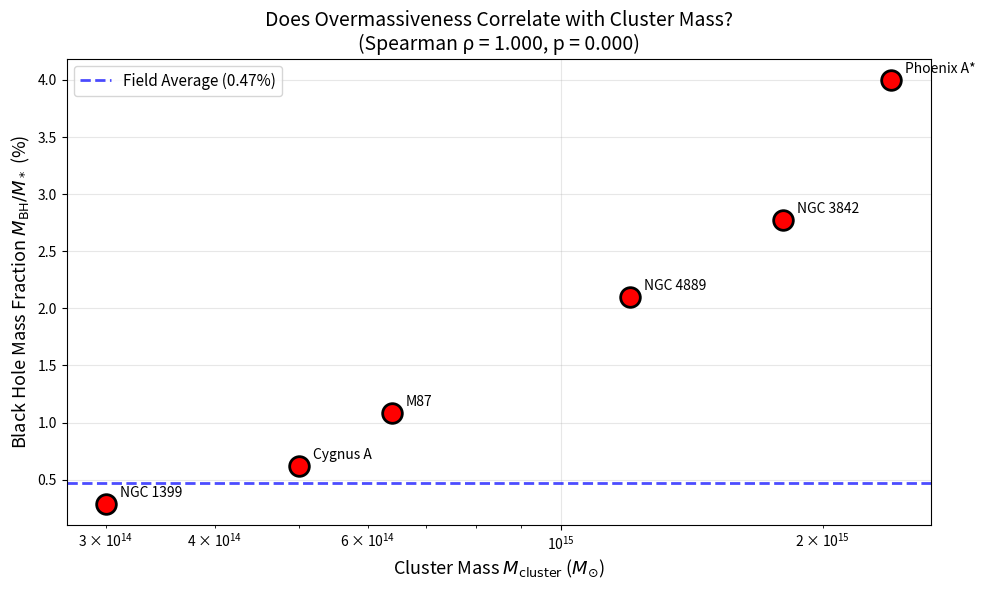

Source code (Python):
import numpy as np
from scipy.stats import spearmanr
import matplotlib.pyplot as plt

# For your BCGs, check if overmassiveness increases with cluster mass
bcg_data = [
    # [Name, M_BH/M_*, M_cluster (M_sun)]
    ["Phoenix A*", 0.0400, 2.4e15],  # From your earlier data
    ["NGC 4889",   0.0210, 1.2e15],
    ["NGC 3842",   0.0277, 1.8e15],
    ["M87",        0.0108, 6.4e14],
    ["NGC 1399",   0.0029, 3.0e14],
    ["Cygnus A",   0.0062, 5.0e14],
]

names_bcg = [row[0] for row in bcg_data]
overmass_ratio = np.array([row[1] for row in bcg_data])
m_cluster = np.array([row[2] for row in bcg_data])

# Correlation test
corr, p_val = spearmanr(m_cluster, overmass_ratio)

print("=" * 70)
print("CORRELATION TEST: Does Overmassiveness Scale with Cluster Mass?")
print("=" * 70)
print(f"\nSpearman Rank Correlation:")
print(f"  ρ (rho)  = {corr:.3f}")
print(f"  p-value  = {p_val:.3f}")
print(f"\nInterpretation:")
if p_val < 0.05:
    print(f"  ✓ SIGNIFICANT correlation (p < 0.05)!")
    print(f"  → More massive clusters have more overmassive black holes")
elif p_val < 0.10:
    print(f"  ~ MARGINAL correlation (p < 0.10)")
    print(f"  → Suggestive but not conclusive")
else:
    print(f"  ✗ No significant correlation (p > 0.10)")
    print(f"  → Overmassiveness doesn't strongly correlate with cluster mass")

# Show individual data points
print("\n" + "=" * 70)
print("INDIVIDUAL BCG DATA:")
print("=" * 70)
print(f"{'Galaxy':<15} {'M_BH/M_*':<12} {'M_cluster':<15} {'Overmass Factor'}")
print("-" * 70)
field_mean = 0.00467  # From earlier analysis
for i, name in enumerate(names_bcg):
    overmass_factor = overmass_ratio[i] / field_mean
    print(f"{name:<15} {overmass_ratio[i]*100:>6.2f}%      {m_cluster[i]:.2e}     {overmass_factor:.1f}×")

print("=" * 70)

# Visual plot
plt.figure(figsize=(10, 6))
plt.scatter(m_cluster, overmass_ratio * 100, s=200, c='red', edgecolors='black', linewidths=2, zorder=10)

# Add galaxy labels
for i, name in enumerate(names_bcg):
    plt.annotate(name, (m_cluster[i], overmass_ratio[i] * 100), 
                xytext=(10, 5), textcoords='offset points', fontsize=10)

# Add reference line for field galaxies
plt.axhline(y=0.467, color='blue', linestyle='--', linewidth=2, label='Field Average (0.47%)', alpha=0.7)

# Formatting
plt.xscale('log')
plt.xlabel(r'Cluster Mass $M_{\rm cluster}$ ($M_{\odot}$)', fontsize=13)
plt.ylabel(r'Black Hole Mass Fraction $M_{\rm BH}/M_*$ (%)', fontsize=13)
plt.title(f'Does Overmassiveness Correlate with Cluster Mass?\n(Spearman ρ = {corr:.3f}, p = {p_val:.3f})', fontsize=14)
plt.legend(fontsize=11)
plt.grid(True, alpha=0.3)
plt.tight_layout()
plt.show()

print(f"\n📊 See the plot above to visualize the trend!")